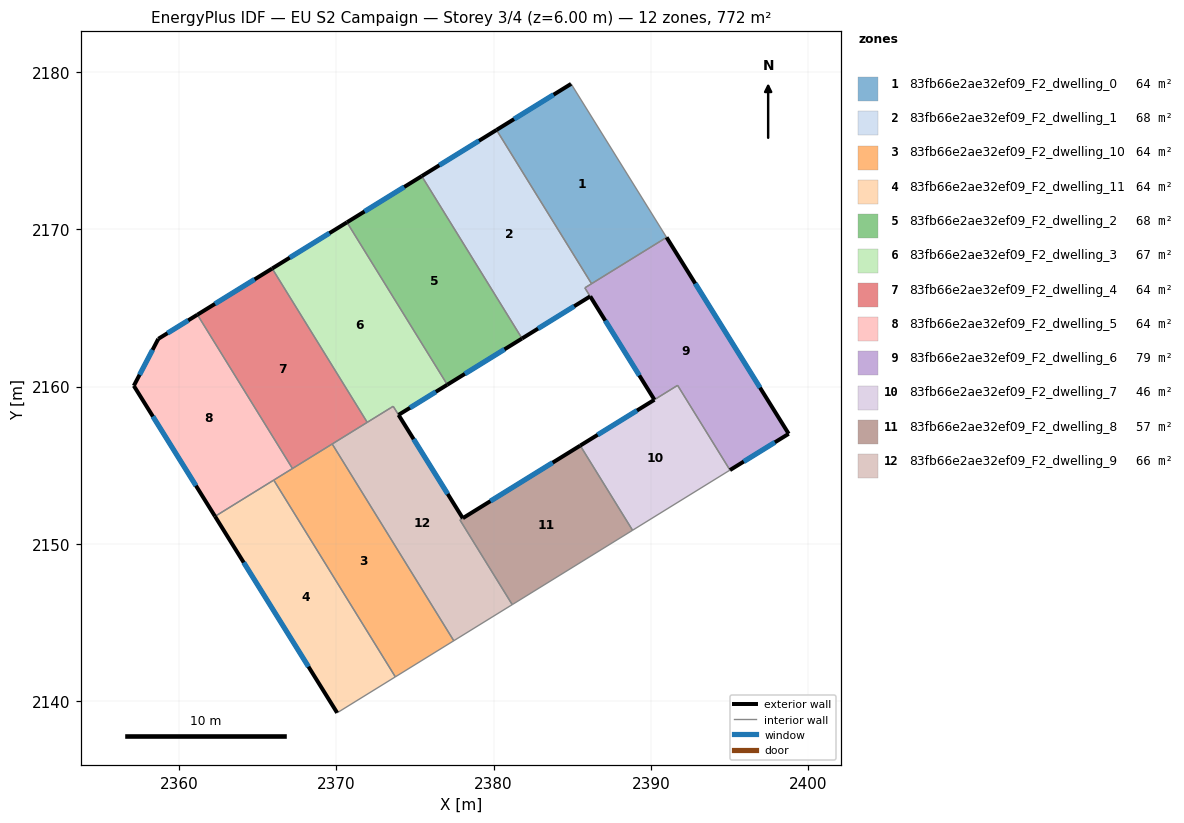
=== STOREY PLAN SPEC (per zone: floor XY polygon, exterior-wall plan segments, windows/doors) ===
zone 1: 83fb66e2ae32ef09_F2_dwelling_0  (64.3 m²)
  floor: (2384.93, 2179.26) (2391.01, 2169.50) (2386.23, 2166.55) (2380.19, 2176.33)
  exterior wall: (2384.93, 2179.26) – (2380.19, 2176.33)  [5.6 m]
    window: (2383.82, 2178.57) – (2381.30, 2177.02)  [4.7 m²]
  interior walls: 3
zone 2: 83fb66e2ae32ef09_F2_dwelling_1  (67.6 m²)
  floor: (2380.19, 2176.33) (2386.23, 2166.55) (2385.81, 2166.29) (2386.14, 2165.74) (2381.81, 2163.06) (2375.43, 2173.39)
  exterior wall: (2380.19, 2176.33) – (2375.43, 2173.39)  [5.6 m]
    window: (2379.07, 2175.64) – (2376.55, 2174.08)  [4.7 m²]
  exterior wall: (2381.81, 2163.06) – (2386.14, 2165.74)  [5.1 m]
    window: (2382.83, 2163.69) – (2385.13, 2165.11)  [4.3 m²]
  interior walls: 4
zone 3: 83fb66e2ae32ef09_F2_dwelling_10  (64.3 m²)
  floor: (2369.73, 2156.35) (2377.47, 2143.84) (2373.75, 2141.54) (2366.02, 2154.06)
  interior walls: 5
zone 4: 83fb66e2ae32ef09_F2_dwelling_11  (64.3 m²)
  floor: (2366.02, 2154.06) (2373.75, 2141.54) (2370.05, 2139.25) (2362.28, 2151.75)
  exterior wall: (2362.28, 2151.75) – (2370.05, 2139.25)  [14.7 m]
    window: (2364.11, 2148.81) – (2368.23, 2142.19)  [12.4 m²]
  interior walls: 3
zone 5: 83fb66e2ae32ef09_F2_dwelling_2  (67.9 m²)
  floor: (2375.43, 2173.39) (2381.81, 2163.06) (2377.06, 2160.12) (2370.67, 2170.45)
  exterior wall: (2375.43, 2173.39) – (2370.67, 2170.45)  [5.6 m]
    window: (2374.31, 2172.70) – (2371.79, 2171.14)  [4.7 m²]
  exterior wall: (2377.06, 2160.12) – (2381.81, 2163.06)  [5.6 m]
    window: (2378.17, 2160.81) – (2380.70, 2162.37)  [4.7 m²]
  interior walls: 2
zone 6: 83fb66e2ae32ef09_F2_dwelling_3  (66.7 m²)
  floor: (2370.67, 2170.45) (2377.06, 2160.12) (2373.96, 2158.21) (2373.61, 2158.75) (2371.96, 2157.73) (2365.92, 2167.52)
  exterior wall: (2370.67, 2170.45) – (2365.92, 2167.52)  [5.6 m]
    window: (2369.56, 2169.76) – (2367.03, 2168.21)  [4.7 m²]
  exterior wall: (2373.96, 2158.21) – (2377.06, 2160.12)  [3.6 m]
    window: (2374.68, 2158.66) – (2376.33, 2159.67)  [3.1 m²]
  interior walls: 5
zone 7: 83fb66e2ae32ef09_F2_dwelling_4  (64.3 m²)
  floor: (2365.92, 2167.52) (2371.96, 2157.73) (2367.21, 2154.79) (2361.16, 2164.58)
  exterior wall: (2365.92, 2167.52) – (2361.16, 2164.58)  [5.6 m]
    window: (2364.80, 2166.83) – (2362.28, 2165.27)  [4.7 m²]
  interior walls: 4
zone 8: 83fb66e2ae32ef09_F2_dwelling_5  (64.3 m²)
  floor: (2361.16, 2164.58) (2367.21, 2154.79) (2362.28, 2151.75) (2357.11, 2160.06) (2358.67, 2163.04)
  exterior wall: (2357.11, 2160.06) – (2362.28, 2151.75)  [9.8 m]
    window: (2358.33, 2158.11) – (2361.07, 2153.70)  [8.3 m²]
  exterior wall: (2358.67, 2163.04) – (2357.11, 2160.06)  [3.4 m]
    window: (2358.31, 2162.34) – (2357.48, 2160.76)  [2.8 m²]
  exterior wall: (2361.16, 2164.58) – (2358.67, 2163.04)  [2.9 m]
    window: (2360.58, 2164.22) – (2359.26, 2163.40)  [2.5 m²]
  interior walls: 3
zone 9: 83fb66e2ae32ef09_F2_dwelling_6  (78.9 m²)
  floor: (2391.01, 2169.50) (2398.77, 2157.00) (2395.04, 2154.69) (2391.71, 2160.08) (2390.23, 2159.17) (2385.81, 2166.29)
  exterior wall: (2398.77, 2157.00) – (2391.01, 2169.50)  [14.7 m]
    window: (2396.95, 2159.94) – (2392.83, 2166.56)  [12.4 m²]
  exterior wall: (2395.04, 2154.69) – (2398.77, 2157.00)  [4.4 m]
    window: (2395.92, 2155.24) – (2397.90, 2156.46)  [3.7 m²]
  exterior wall: (2386.15, 2165.75) – (2390.23, 2159.17)  [7.7 m]
    window: (2387.11, 2164.20) – (2389.27, 2160.71)  [6.5 m²]
  interior walls: 5
zone 10: 83fb66e2ae32ef09_F2_dwelling_7  (46.1 m²)
  floor: (2391.71, 2160.08) (2395.04, 2154.69) (2388.84, 2150.87) (2385.51, 2156.25)
  exterior wall: (2390.23, 2159.17) – (2385.51, 2156.25)  [5.5 m]
    window: (2389.12, 2158.48) – (2386.62, 2156.94)  [4.7 m²]
  interior walls: 4
zone 11: 83fb66e2ae32ef09_F2_dwelling_8  (57.0 m²)
  floor: (2385.51, 2156.25) (2388.84, 2150.87) (2381.19, 2146.13) (2377.86, 2151.52) (2378.05, 2151.63)
  exterior wall: (2385.51, 2156.25) – (2378.05, 2151.63)  [8.8 m]
    window: (2383.76, 2155.17) – (2379.80, 2152.72)  [7.4 m²]
  interior walls: 4
zone 12: 83fb66e2ae32ef09_F2_dwelling_9  (66.0 m²)
  floor: (2373.61, 2158.75) (2378.04, 2151.63) (2377.86, 2151.52) (2381.19, 2146.13) (2377.47, 2143.84) (2369.73, 2156.35) (2373.45, 2158.65)
  exterior wall: (2378.04, 2151.63) – (2373.95, 2158.20)  [7.7 m]
    window: (2377.08, 2153.18) – (2374.91, 2156.66)  [6.5 m²]
  interior walls: 8

=== DERIVED (storey summary) ===
Building: EU S2 Campaign
Storey: 3 of 4  (floor level z = 6.00 m)
Storey gross floor area: 771.7 m²
Zones on this storey: 12
  - 83fb66e2ae32ef09_F2_dwelling_0: floor 64.3 m²; exterior wall 5.6 m (16.7 m²); 1 window(s) 4.7 m²; WWR 28.1%
  - 83fb66e2ae32ef09_F2_dwelling_1: floor 67.6 m²; exterior wall 10.7 m (32.1 m²); 2 window(s) 9.0 m²; WWR 28.1%
  - 83fb66e2ae32ef09_F2_dwelling_10: floor 64.3 m²
  - 83fb66e2ae32ef09_F2_dwelling_11: floor 64.3 m²; exterior wall 14.7 m (44.1 m²); 1 window(s) 12.4 m²; WWR 28.1%
  - 83fb66e2ae32ef09_F2_dwelling_2: floor 67.9 m²; exterior wall 11.2 m (33.5 m²); 2 window(s) 9.4 m²; WWR 28.1%
  - 83fb66e2ae32ef09_F2_dwelling_3: floor 66.7 m²; exterior wall 9.2 m (27.7 m²); 2 window(s) 7.8 m²; WWR 28.1%
  - 83fb66e2ae32ef09_F2_dwelling_4: floor 64.3 m²; exterior wall 5.6 m (16.8 m²); 1 window(s) 4.7 m²; WWR 28.1%
  - 83fb66e2ae32ef09_F2_dwelling_5: floor 64.3 m²; exterior wall 16.1 m (48.2 m²); 3 window(s) 13.6 m²; WWR 28.1%
  - 83fb66e2ae32ef09_F2_dwelling_6: floor 78.9 m²; exterior wall 26.8 m (80.5 m²); 3 window(s) 22.7 m²; WWR 28.1%
  - 83fb66e2ae32ef09_F2_dwelling_7: floor 46.1 m²; exterior wall 5.5 m (16.6 m²); 1 window(s) 4.7 m²; WWR 28.1%
  - 83fb66e2ae32ef09_F2_dwelling_8: floor 57.0 m²; exterior wall 8.8 m (26.3 m²); 1 window(s) 7.4 m²; WWR 28.1%
  - 83fb66e2ae32ef09_F2_dwelling_9: floor 66.0 m²; exterior wall 7.7 m (23.2 m²); 1 window(s) 6.5 m²; WWR 28.1%
Zone adjacency (shared interzone walls):
  - 83fb66e2ae32ef09_F2_dwelling_0 ↔ 83fb66e2ae32ef09_F2_dwelling_1
  - 83fb66e2ae32ef09_F2_dwelling_0 ↔ 83fb66e2ae32ef09_F2_dwelling_6
  - 83fb66e2ae32ef09_F2_dwelling_1 ↔ 83fb66e2ae32ef09_F2_dwelling_2
  - 83fb66e2ae32ef09_F2_dwelling_1 ↔ 83fb66e2ae32ef09_F2_dwelling_6
  - 83fb66e2ae32ef09_F2_dwelling_10 ↔ 83fb66e2ae32ef09_F2_dwelling_11
  - 83fb66e2ae32ef09_F2_dwelling_10 ↔ 83fb66e2ae32ef09_F2_dwelling_4
  - 83fb66e2ae32ef09_F2_dwelling_10 ↔ 83fb66e2ae32ef09_F2_dwelling_5
  - 83fb66e2ae32ef09_F2_dwelling_10 ↔ 83fb66e2ae32ef09_F2_dwelling_9
  - 83fb66e2ae32ef09_F2_dwelling_11 ↔ 83fb66e2ae32ef09_F2_dwelling_5
  - 83fb66e2ae32ef09_F2_dwelling_2 ↔ 83fb66e2ae32ef09_F2_dwelling_3
  - 83fb66e2ae32ef09_F2_dwelling_3 ↔ 83fb66e2ae32ef09_F2_dwelling_4
  - 83fb66e2ae32ef09_F2_dwelling_3 ↔ 83fb66e2ae32ef09_F2_dwelling_9
  - 83fb66e2ae32ef09_F2_dwelling_4 ↔ 83fb66e2ae32ef09_F2_dwelling_5
  - 83fb66e2ae32ef09_F2_dwelling_4 ↔ 83fb66e2ae32ef09_F2_dwelling_9
  - 83fb66e2ae32ef09_F2_dwelling_6 ↔ 83fb66e2ae32ef09_F2_dwelling_7
  - 83fb66e2ae32ef09_F2_dwelling_7 ↔ 83fb66e2ae32ef09_F2_dwelling_8
  - 83fb66e2ae32ef09_F2_dwelling_8 ↔ 83fb66e2ae32ef09_F2_dwelling_9